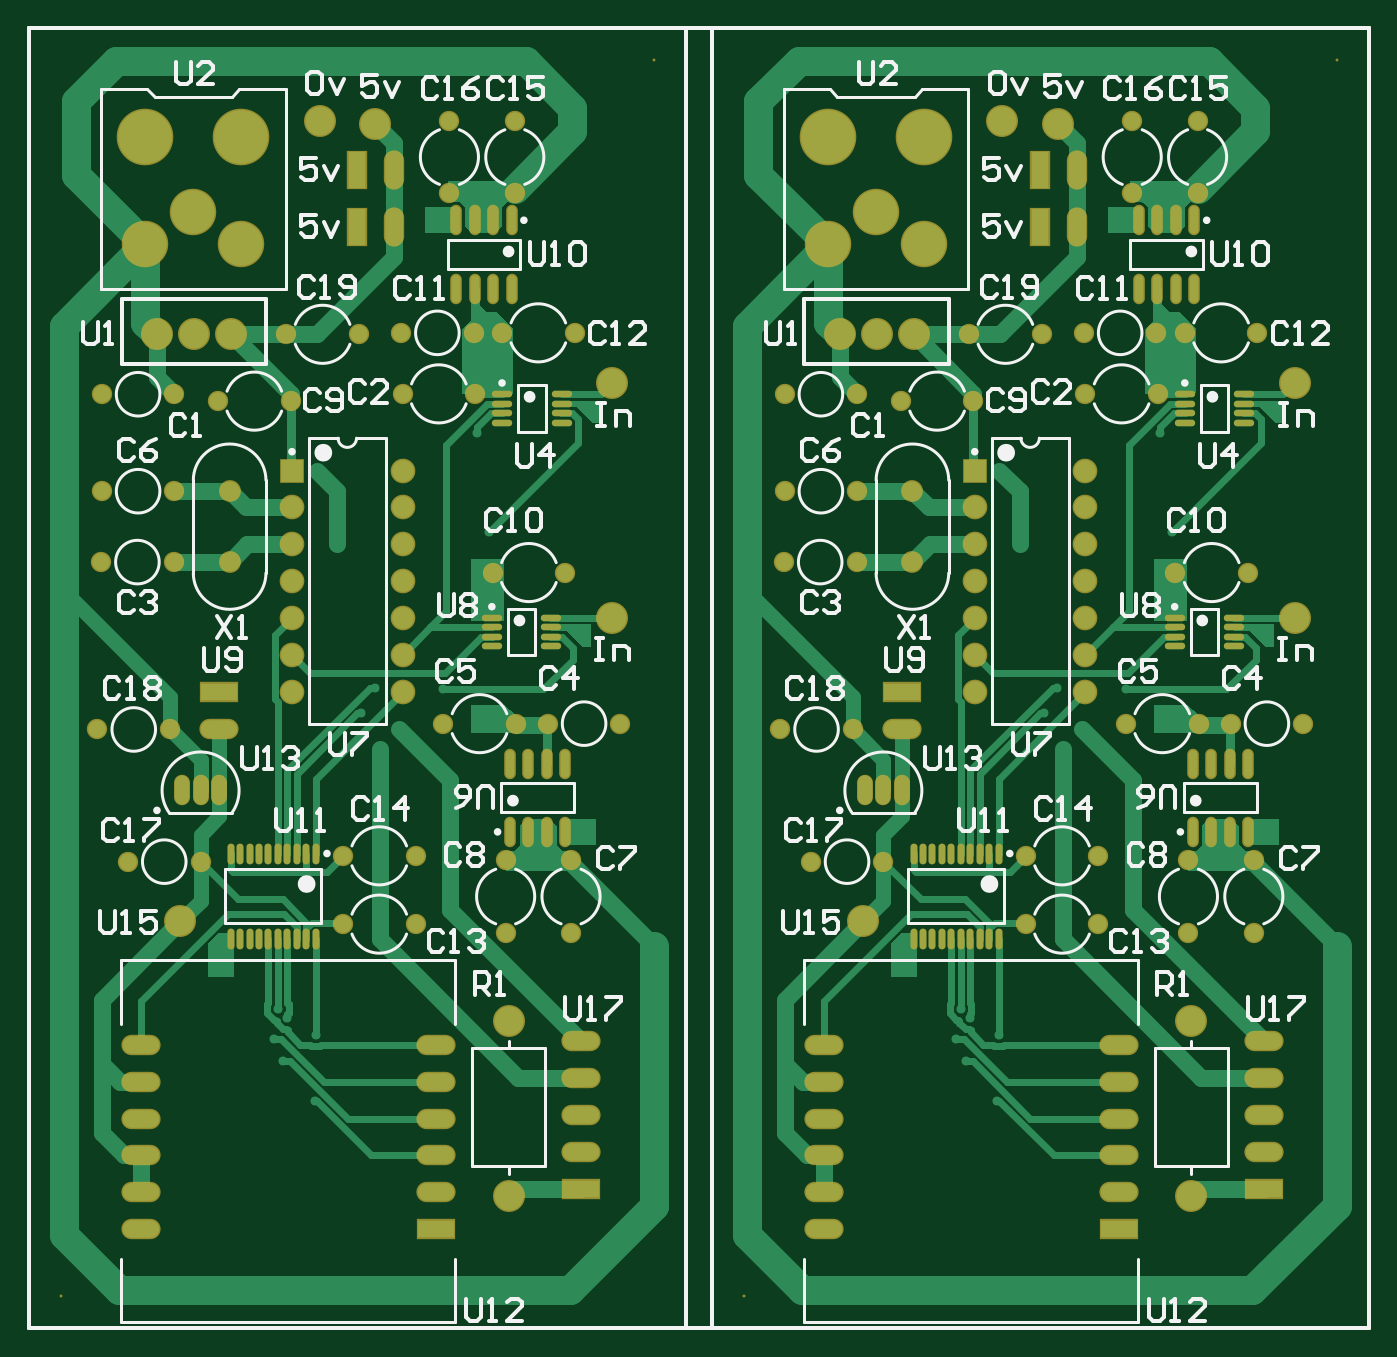
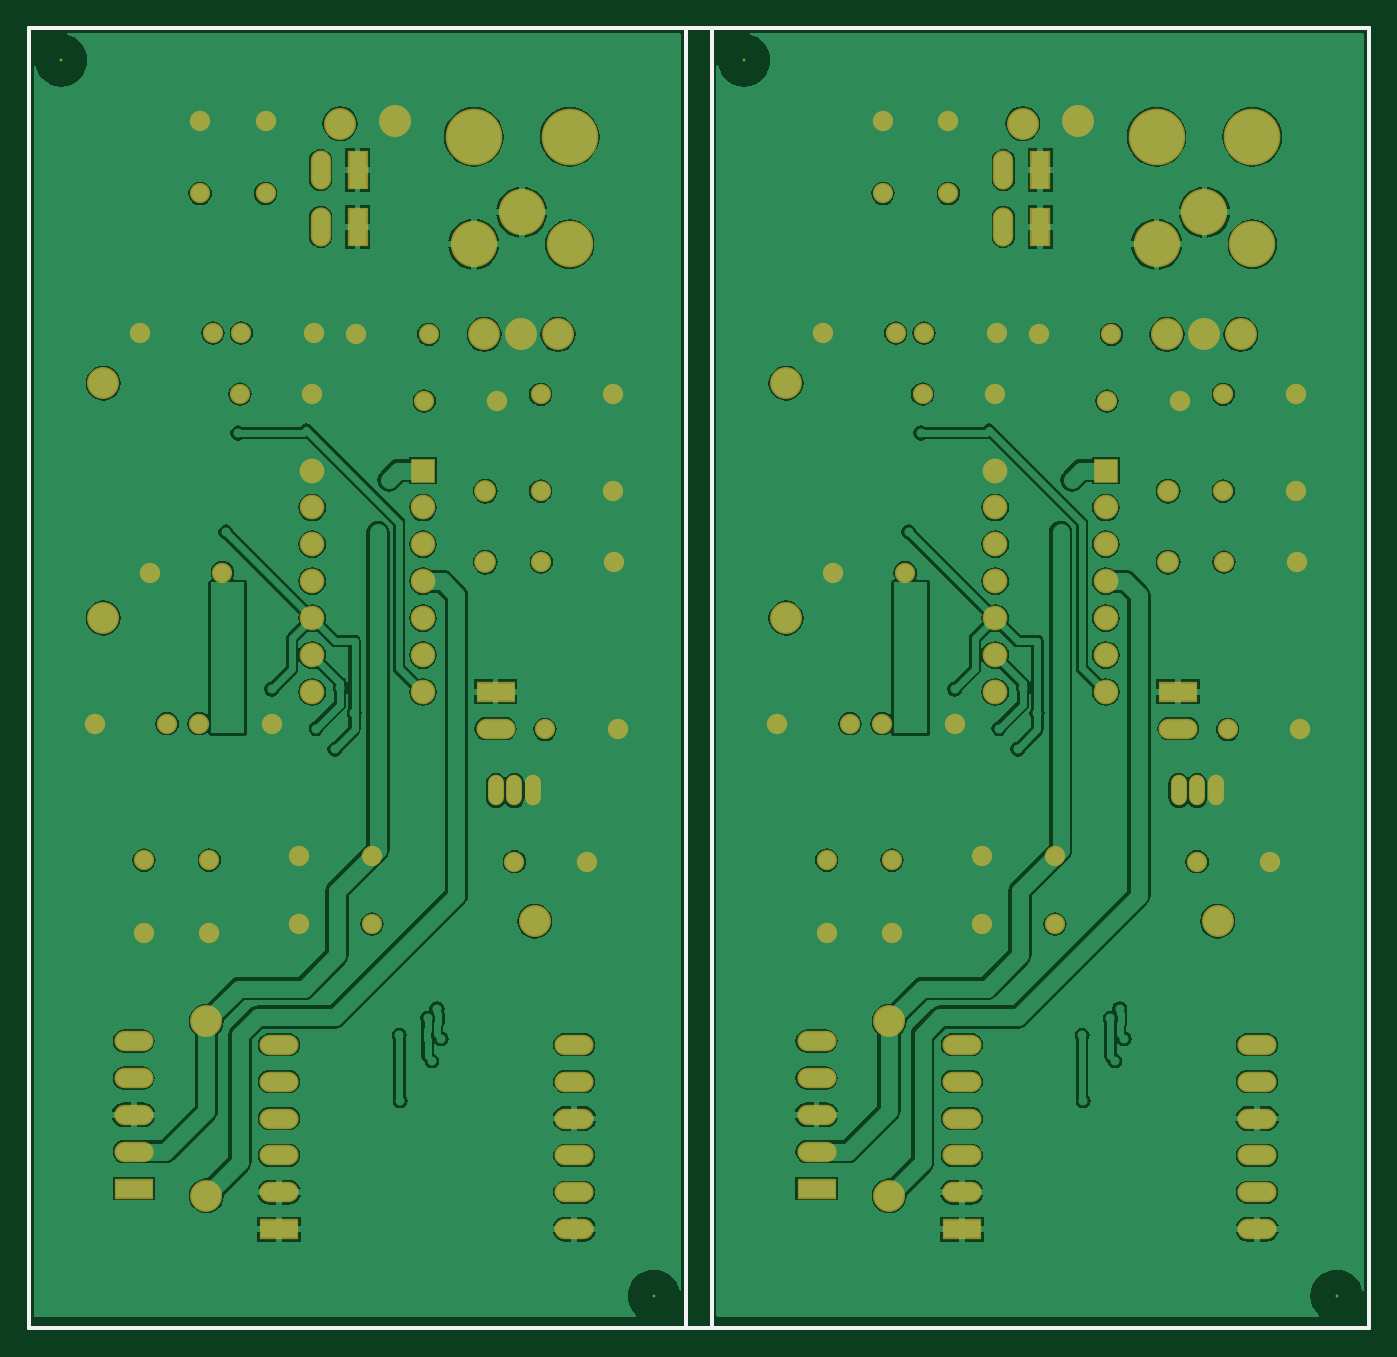
Circuit board: 9 layer files. Board 92.2 x 89.5 mm.
- bottom_copper: MotorBoardPanelV2.GBL (96560 bytes)
- bottom_silk: MotorBoardPanelV2.GBO (1211 bytes)
- paste: MotorBoardPanelV2.GBP (1209 bytes)
- bottom_mask: MotorBoardPanelV2.GBS (5158 bytes)
- outline: MotorBoardPanelV2.GM1 (1529 bytes)
- top_copper: MotorBoardPanelV2.GTL (22060 bytes)
- top_silk: MotorBoardPanelV2.GTO (30611 bytes)
- paste: MotorBoardPanelV2.GTP (2818 bytes)
- top_mask: MotorBoardPanelV2.GTS (7080 bytes)

=== bottom_copper: MotorBoardPanelV2.GBL (96560 bytes, source omitted) ===
=== bottom_silk: MotorBoardPanelV2.GBO ===
%FSLAX44Y44*%
%MOMM*%
G71*
G01*
G75*
G04 Layer_Color=32896*
%ADD10O,1.4000X0.4500*%
%ADD11O,0.4500X1.4000*%
%ADD12O,0.6000X1.9000*%
%ADD13C,1.2000*%
%ADD14C,0.4500*%
%ADD15C,2.0000*%
%ADD16C,0.6000*%
%ADD17C,1.0000*%
%ADD18C,0.2500*%
%ADD19C,2.0000*%
%ADD20O,1.2000X2.5000*%
%ADD21R,1.2000X2.5000*%
%ADD22C,1.2000*%
%ADD23O,1.0000X2.0000*%
%ADD24O,1.0000X2.0000*%
%ADD25R,1.5000X1.5000*%
%ADD26C,1.5000*%
%ADD27C,1.3000*%
%ADD28C,3.0000*%
%ADD29C,3.7000*%
%ADD30R,2.5000X1.2000*%
%ADD31O,2.5000X1.2000*%
%ADD32C,0.6200*%
%ADD33C,0.4000*%
%ADD34C,0.2000*%
%ADD35C,0.2540*%
%ADD36O,0.4900X1.4400*%
%ADD37O,0.8000X2.1000*%
%ADD38C,2.2000*%
%ADD39O,1.4000X2.7000*%
%ADD40R,1.4000X2.7000*%
%ADD41C,1.4000*%
%ADD42O,1.1000X2.1000*%
%ADD43O,1.1000X2.1000*%
%ADD44R,1.7000X1.7000*%
%ADD45C,1.7000*%
%ADD46C,3.2000*%
%ADD47C,3.9000*%
%ADD48R,2.7000X1.4000*%
%ADD49O,2.7000X1.4000*%
%ADD50C,0.2000*%
D18*
X451500Y894500D02*
X470000D01*
X451750Y0D02*
X470250D01*
X-0Y-0D02*
X452000Y-0D01*
X0Y894500D02*
X452000Y894500D01*
X-0Y-0D02*
X0Y894500D01*
X452000Y-0D02*
X452000Y894500D01*
X470000Y-0D02*
X922000Y-0D01*
X470000Y894500D02*
X922000Y894500D01*
X470000Y-0D02*
X470000Y894500D01*
X922000Y-0D02*
X922000Y894500D01*
M02*

=== paste: MotorBoardPanelV2.GBP ===
%FSLAX44Y44*%
%MOMM*%
G71*
G01*
G75*
G04 Layer_Color=128*
%ADD10O,1.4000X0.4500*%
%ADD11O,0.4500X1.4000*%
%ADD12O,0.6000X1.9000*%
%ADD13C,1.2000*%
%ADD14C,0.4500*%
%ADD15C,2.0000*%
%ADD16C,0.6000*%
%ADD17C,1.0000*%
%ADD18C,0.2500*%
%ADD19C,2.0000*%
%ADD20O,1.2000X2.5000*%
%ADD21R,1.2000X2.5000*%
%ADD22C,1.2000*%
%ADD23O,1.0000X2.0000*%
%ADD24O,1.0000X2.0000*%
%ADD25R,1.5000X1.5000*%
%ADD26C,1.5000*%
%ADD27C,1.3000*%
%ADD28C,3.0000*%
%ADD29C,3.7000*%
%ADD30R,2.5000X1.2000*%
%ADD31O,2.5000X1.2000*%
%ADD32C,0.6200*%
%ADD33C,0.4000*%
%ADD34C,0.2000*%
%ADD35C,0.2540*%
%ADD36O,0.4900X1.4400*%
%ADD37O,0.8000X2.1000*%
%ADD38C,2.2000*%
%ADD39O,1.4000X2.7000*%
%ADD40R,1.4000X2.7000*%
%ADD41C,1.4000*%
%ADD42O,1.1000X2.1000*%
%ADD43O,1.1000X2.1000*%
%ADD44R,1.7000X1.7000*%
%ADD45C,1.7000*%
%ADD46C,3.2000*%
%ADD47C,3.9000*%
%ADD48R,2.7000X1.4000*%
%ADD49O,2.7000X1.4000*%
%ADD50C,0.2000*%
D18*
X451500Y894500D02*
X470000D01*
X451750Y0D02*
X470250D01*
X-0Y-0D02*
X452000Y-0D01*
X0Y894500D02*
X452000Y894500D01*
X-0Y-0D02*
X0Y894500D01*
X452000Y-0D02*
X452000Y894500D01*
X470000Y-0D02*
X922000Y-0D01*
X470000Y894500D02*
X922000Y894500D01*
X470000Y-0D02*
X470000Y894500D01*
X922000Y-0D02*
X922000Y894500D01*
M02*

=== bottom_mask: MotorBoardPanelV2.GBS ===
%FSLAX44Y44*%
%MOMM*%
G71*
G01*
G75*
G04 Layer_Color=16711935*
%ADD10O,1.4000X0.4500*%
%ADD11O,0.4500X1.4000*%
%ADD12O,0.6000X1.9000*%
%ADD13C,1.2000*%
%ADD14C,0.4500*%
%ADD15C,2.0000*%
%ADD16C,0.6000*%
%ADD17C,1.0000*%
%ADD18C,0.2500*%
%ADD19C,2.0000*%
%ADD20O,1.2000X2.5000*%
%ADD21R,1.2000X2.5000*%
%ADD22C,1.2000*%
%ADD23O,1.0000X2.0000*%
%ADD24O,1.0000X2.0000*%
%ADD25R,1.5000X1.5000*%
%ADD26C,1.5000*%
%ADD27C,1.3000*%
%ADD28C,3.0000*%
%ADD29C,3.7000*%
%ADD30R,2.5000X1.2000*%
%ADD31O,2.5000X1.2000*%
%ADD32C,0.6200*%
%ADD33C,0.4000*%
%ADD34C,0.2000*%
%ADD35C,0.2540*%
%ADD36O,0.4900X1.4400*%
%ADD37O,0.8000X2.1000*%
%ADD38C,2.2000*%
%ADD39O,1.4000X2.7000*%
%ADD40R,1.4000X2.7000*%
%ADD41C,1.4000*%
%ADD42O,1.1000X2.1000*%
%ADD43O,1.1000X2.1000*%
%ADD44R,1.7000X1.7000*%
%ADD45C,1.7000*%
%ADD46C,3.2000*%
%ADD47C,3.9000*%
%ADD48R,2.7000X1.4000*%
%ADD49O,2.7000X1.4000*%
%ADD50C,0.2000*%
D18*
X451500Y894500D02*
X470000D01*
X451750Y0D02*
X470250D01*
X-0Y-0D02*
X452000Y-0D01*
X0Y894500D02*
X452000Y894500D01*
X-0Y-0D02*
X0Y894500D01*
X452000Y-0D02*
X452000Y894500D01*
X470000Y-0D02*
X922000Y-0D01*
X470000Y894500D02*
X922000Y894500D01*
X470000Y-0D02*
X470000Y894500D01*
X922000Y-0D02*
X922000Y894500D01*
D26*
X138000Y527100D02*
D03*
Y575900D02*
D03*
X608000Y527100D02*
D03*
Y575900D02*
D03*
D38*
X401000Y488650D02*
D03*
Y650250D02*
D03*
X104000Y279900D02*
D03*
X138800Y683900D02*
D03*
X113400D02*
D03*
X88000D02*
D03*
X330050Y90900D02*
D03*
Y210900D02*
D03*
X200000Y830900D02*
D03*
X238000Y828900D02*
D03*
X871000Y488650D02*
D03*
Y650250D02*
D03*
X574000Y279900D02*
D03*
X608800Y683900D02*
D03*
X583400D02*
D03*
X558000D02*
D03*
X800050Y90900D02*
D03*
Y210900D02*
D03*
X670000Y830900D02*
D03*
X708000Y828900D02*
D03*
D39*
X251400Y796900D02*
D03*
X251400Y757900D02*
D03*
X721400Y796900D02*
D03*
X721400Y757900D02*
D03*
D40*
X226000Y796900D02*
D03*
X226000Y757900D02*
D03*
X696000Y796900D02*
D03*
X696000Y757900D02*
D03*
D41*
X180000Y637900D02*
D03*
X130000D02*
D03*
X325500Y684900D02*
D03*
X375500D02*
D03*
X307000Y642900D02*
D03*
X257000D02*
D03*
X266000Y324900D02*
D03*
X216000D02*
D03*
Y277900D02*
D03*
X266000D02*
D03*
X118000Y320900D02*
D03*
X68000D02*
D03*
X97000Y411900D02*
D03*
X47000D02*
D03*
X177000Y683900D02*
D03*
X227000D02*
D03*
X100000Y642650D02*
D03*
X50000D02*
D03*
X334293Y780900D02*
D03*
Y830900D02*
D03*
X289293Y780900D02*
D03*
Y830900D02*
D03*
X306000Y684900D02*
D03*
X256000D02*
D03*
X319000Y519900D02*
D03*
X369000D02*
D03*
X357000Y415900D02*
D03*
X407000D02*
D03*
X335000D02*
D03*
X285000D02*
D03*
X99520Y527100D02*
D03*
X49520D02*
D03*
X100000Y575900D02*
D03*
X50000D02*
D03*
X373000Y321900D02*
D03*
Y271900D02*
D03*
X328000Y321900D02*
D03*
Y271900D02*
D03*
X650000Y637900D02*
D03*
X600000D02*
D03*
X795500Y684900D02*
D03*
X845500D02*
D03*
X777000Y642900D02*
D03*
X727000D02*
D03*
X736000Y324900D02*
D03*
X686000D02*
D03*
Y277900D02*
D03*
X736000D02*
D03*
X588000Y320900D02*
D03*
X538000D02*
D03*
X567000Y411900D02*
D03*
X517000D02*
D03*
X647000Y683900D02*
D03*
X697000D02*
D03*
X570000Y642650D02*
D03*
X520000D02*
D03*
X804293Y780900D02*
D03*
Y830900D02*
D03*
X759293Y780900D02*
D03*
Y830900D02*
D03*
X776000Y684900D02*
D03*
X726000D02*
D03*
X789000Y519900D02*
D03*
X839000D02*
D03*
X827000Y415900D02*
D03*
X877000D02*
D03*
X805000D02*
D03*
X755000D02*
D03*
X569520Y527100D02*
D03*
X519520D02*
D03*
X570000Y575900D02*
D03*
X520000D02*
D03*
X843000Y321900D02*
D03*
Y271900D02*
D03*
X798000Y321900D02*
D03*
Y271900D02*
D03*
D42*
X130700Y369900D02*
D03*
X600700D02*
D03*
D43*
X118000D02*
D03*
X105300D02*
D03*
X588000D02*
D03*
X575300D02*
D03*
D44*
X180900Y590100D02*
D03*
X650900D02*
D03*
D45*
X180900Y564700D02*
D03*
Y539300D02*
D03*
Y513900D02*
D03*
Y488500D02*
D03*
Y463100D02*
D03*
Y437700D02*
D03*
X257100Y590100D02*
D03*
Y564700D02*
D03*
Y539300D02*
D03*
Y513900D02*
D03*
Y488500D02*
D03*
Y463100D02*
D03*
Y437700D02*
D03*
X650900Y564700D02*
D03*
Y539300D02*
D03*
Y513900D02*
D03*
Y488500D02*
D03*
Y463100D02*
D03*
Y437700D02*
D03*
X727100Y590100D02*
D03*
Y564700D02*
D03*
Y539300D02*
D03*
Y513900D02*
D03*
Y488500D02*
D03*
Y463100D02*
D03*
Y437700D02*
D03*
D46*
X80000Y745900D02*
D03*
X113000Y767900D02*
D03*
X146000Y745900D02*
D03*
X550000D02*
D03*
X583000Y767900D02*
D03*
X616000Y745900D02*
D03*
D47*
X80000Y819900D02*
D03*
X146000D02*
D03*
X550000D02*
D03*
X616000D02*
D03*
D48*
X380050Y95900D02*
D03*
X131000Y437900D02*
D03*
X280000Y67900D02*
D03*
X850050Y95900D02*
D03*
X601000Y437900D02*
D03*
X750000Y67900D02*
D03*
D49*
X380050Y121300D02*
D03*
Y146700D02*
D03*
Y172100D02*
D03*
Y197500D02*
D03*
X131000Y412500D02*
D03*
X76800Y194900D02*
D03*
Y169500D02*
D03*
Y144100D02*
D03*
Y118700D02*
D03*
Y93300D02*
D03*
Y67900D02*
D03*
X280000Y194900D02*
D03*
Y169500D02*
D03*
Y144100D02*
D03*
Y118700D02*
D03*
Y93300D02*
D03*
X850050Y121300D02*
D03*
Y146700D02*
D03*
Y172100D02*
D03*
Y197500D02*
D03*
X601000Y412500D02*
D03*
X546800Y194900D02*
D03*
Y169500D02*
D03*
Y144100D02*
D03*
Y118700D02*
D03*
Y93300D02*
D03*
Y67900D02*
D03*
X750000Y194900D02*
D03*
Y169500D02*
D03*
Y144100D02*
D03*
Y118700D02*
D03*
Y93300D02*
D03*
D50*
X22000Y22000D02*
D03*
X430000Y872500D02*
D03*
X492000Y22000D02*
D03*
X900000Y872500D02*
D03*
M02*

=== outline: MotorBoardPanelV2.GM1 ===
%FSLAX44Y44*%
%MOMM*%
G71*
G01*
G75*
G04 Layer_Color=16711935*
%ADD10O,1.4000X0.4500*%
%ADD11O,0.4500X1.4000*%
%ADD12O,0.6000X1.9000*%
%ADD13C,1.2000*%
%ADD14C,0.4500*%
%ADD15C,2.0000*%
%ADD16C,0.6000*%
%ADD17C,1.0000*%
%ADD18C,0.2500*%
%ADD19C,2.0000*%
%ADD20O,1.2000X2.5000*%
%ADD21R,1.2000X2.5000*%
%ADD22C,1.2000*%
%ADD23O,1.0000X2.0000*%
%ADD24O,1.0000X2.0000*%
%ADD25R,1.5000X1.5000*%
%ADD26C,1.5000*%
%ADD27C,1.3000*%
%ADD28C,3.0000*%
%ADD29C,3.7000*%
%ADD30R,2.5000X1.2000*%
%ADD31O,2.5000X1.2000*%
%ADD32C,0.6200*%
%ADD33C,0.4000*%
%ADD34C,0.2000*%
%ADD35C,0.2540*%
%ADD36O,0.4900X1.4400*%
%ADD37O,0.8000X2.1000*%
%ADD38C,2.2000*%
%ADD39O,1.4000X2.7000*%
%ADD40R,1.4000X2.7000*%
%ADD41C,1.4000*%
%ADD42O,1.1000X2.1000*%
%ADD43O,1.1000X2.1000*%
%ADD44R,1.7000X1.7000*%
%ADD45C,1.7000*%
%ADD46C,3.2000*%
%ADD47C,3.9000*%
%ADD48R,2.7000X1.4000*%
%ADD49O,2.7000X1.4000*%
%ADD50C,0.2000*%
D18*
X470500Y894500D02*
X452000D01*
X470250Y0D02*
X451750D01*
X922000Y-0D02*
X470000Y-0D01*
X922000Y894500D02*
X470000Y894500D01*
X922000Y-0D02*
X922000Y894500D01*
X470000Y-0D02*
X470000Y894500D01*
X452000Y-0D02*
X-0Y-0D01*
X452000Y894500D02*
X-0Y894500D01*
X452000Y-0D02*
X452000Y894500D01*
X-0Y-0D02*
X-0Y894500D01*
X470500Y894500D02*
X452000D01*
X470250Y0D02*
X451750D01*
X922000Y-0D02*
X470000Y-0D01*
X922000Y894500D02*
X470000Y894500D01*
X922000Y-0D02*
X922000Y894500D01*
X470000Y-0D02*
X470000Y894500D01*
X452000Y-0D02*
X-0Y-0D01*
X452000Y894500D02*
X-0Y894500D01*
X452000Y-0D02*
X452000Y894500D01*
X-0Y-0D02*
X-0Y894500D01*
M02*

=== top_copper: MotorBoardPanelV2.GTL (22060 bytes, source omitted) ===
=== top_silk: MotorBoardPanelV2.GTO (30611 bytes, source omitted) ===
=== paste: MotorBoardPanelV2.GTP ===
%FSLAX44Y44*%
%MOMM*%
G71*
G01*
G75*
G04 Layer_Color=8421504*
%ADD10O,1.4000X0.4500*%
%ADD11O,0.4500X1.4000*%
%ADD12O,0.6000X1.9000*%
%ADD13C,1.2000*%
%ADD14C,0.4500*%
%ADD15C,2.0000*%
%ADD16C,0.6000*%
%ADD17C,1.0000*%
%ADD18C,0.2500*%
%ADD19C,2.0000*%
%ADD20O,1.2000X2.5000*%
%ADD21R,1.2000X2.5000*%
%ADD22C,1.2000*%
%ADD23O,1.0000X2.0000*%
%ADD24O,1.0000X2.0000*%
%ADD25R,1.5000X1.5000*%
%ADD26C,1.5000*%
%ADD27C,1.3000*%
%ADD28C,3.0000*%
%ADD29C,3.7000*%
%ADD30R,2.5000X1.2000*%
%ADD31O,2.5000X1.2000*%
%ADD32C,0.6200*%
%ADD33C,0.4000*%
%ADD34C,0.2000*%
%ADD35C,0.2540*%
D10*
X359500Y469150D02*
D03*
Y475650D02*
D03*
Y482150D02*
D03*
Y488650D02*
D03*
X318500Y469150D02*
D03*
Y475650D02*
D03*
Y482150D02*
D03*
Y488650D02*
D03*
X366500Y623150D02*
D03*
Y629650D02*
D03*
Y636150D02*
D03*
Y642650D02*
D03*
X325500Y623150D02*
D03*
Y629650D02*
D03*
Y636150D02*
D03*
Y642650D02*
D03*
X829500Y469150D02*
D03*
Y475650D02*
D03*
Y482150D02*
D03*
Y488650D02*
D03*
X788500Y469150D02*
D03*
Y475650D02*
D03*
Y482150D02*
D03*
Y488650D02*
D03*
X836500Y623150D02*
D03*
Y629650D02*
D03*
Y636150D02*
D03*
Y642650D02*
D03*
X795500Y623150D02*
D03*
Y629650D02*
D03*
Y636150D02*
D03*
Y642650D02*
D03*
D11*
X197250Y326511D02*
D03*
X190750D02*
D03*
X184250D02*
D03*
X177750D02*
D03*
X171250D02*
D03*
X164750D02*
D03*
X158250D02*
D03*
X151750D02*
D03*
X145250D02*
D03*
X138750D02*
D03*
X197250Y267511D02*
D03*
X190750D02*
D03*
X184250D02*
D03*
X177750D02*
D03*
X171250D02*
D03*
X164750D02*
D03*
X158250D02*
D03*
X151750D02*
D03*
X145250D02*
D03*
X138750D02*
D03*
X667250Y326511D02*
D03*
X660750D02*
D03*
X654250D02*
D03*
X647750D02*
D03*
X641250D02*
D03*
X634750D02*
D03*
X628250D02*
D03*
X621750D02*
D03*
X615250D02*
D03*
X608750D02*
D03*
X667250Y267511D02*
D03*
X660750D02*
D03*
X654250D02*
D03*
X647750D02*
D03*
X641250D02*
D03*
X634750D02*
D03*
X628250D02*
D03*
X621750D02*
D03*
X615250D02*
D03*
X608750D02*
D03*
D12*
X332050Y762400D02*
D03*
X319350D02*
D03*
X306650D02*
D03*
X293950D02*
D03*
X332050Y715400D02*
D03*
X319350D02*
D03*
X306650D02*
D03*
X293950D02*
D03*
X330950Y341400D02*
D03*
X343650D02*
D03*
X356350D02*
D03*
X369050D02*
D03*
X330950Y388400D02*
D03*
X343650D02*
D03*
X356350D02*
D03*
X369050D02*
D03*
X802050Y762400D02*
D03*
X789350D02*
D03*
X776650D02*
D03*
X763950D02*
D03*
X802050Y715400D02*
D03*
X789350D02*
D03*
X776650D02*
D03*
X763950D02*
D03*
X800950Y341400D02*
D03*
X813650D02*
D03*
X826350D02*
D03*
X839050D02*
D03*
X800950Y388400D02*
D03*
X813650D02*
D03*
X826350D02*
D03*
X839050D02*
D03*
D18*
X451500Y894500D02*
X470000D01*
X451750Y0D02*
X470250D01*
X-0Y-0D02*
X452000Y-0D01*
X0Y894500D02*
X452000Y894500D01*
X-0Y-0D02*
X0Y894500D01*
X452000Y-0D02*
X452000Y894500D01*
X470000Y-0D02*
X922000Y-0D01*
X470000Y894500D02*
X922000Y894500D01*
X470000Y-0D02*
X470000Y894500D01*
X922000Y-0D02*
X922000Y894500D01*
M02*

=== top_mask: MotorBoardPanelV2.GTS (7080 bytes, source omitted) ===
